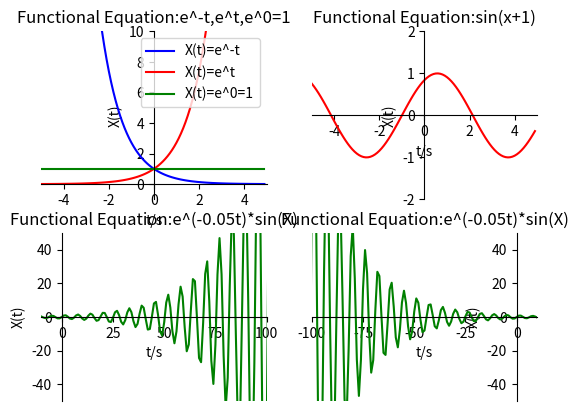

This chart was generated by the following Python code:
import numpy as np
import matplotlib.pyplot as plt

def f(t):
    return np.exp(-t)

def g(t):
    return np.exp(t)

def h(t):
    return np.exp(0*t)

def x(t):
    return np.sin(t+1)
def n(t):
    return np.exp(0.05*t)*np.sin(t)
def s(t):
    return np.exp(0.05*-t)*np.sin(t)

t1 = np.arange(-5.0, 5.0, 0.1)
t2 = np.arange(-5.0, 5.0, 0.1)
t3 = np.arange(-1000,1000,1)

plt.figure(2)           
plt.subplot(221)      

plt.plot(t1, f(t1), '-b',label='X(t)=e^-t')
plt.plot(t2, g(t2), '-r',label='X(t)=e^t')
plt.plot(t2, h(t2), 'g-',label='X(t)=e^0=1')
plt.legend(loc='best')
plt.xlim((-5, 5))
plt.ylim((-1,10))
plt.xlabel('t/s')
plt.ylabel('X(t)')
ax = plt.gca()                                            
ax.spines['right'].set_color('none')
ax.spines['top'].set_color('none')         
ax.xaxis.set_ticks_position('bottom')
ax.yaxis.set_ticks_position('left')          
ax.spines['bottom'].set_position(('data', 0))   
ax.spines['left'].set_position(('data', 0))
plt.title("Functional Equation:e^-t,e^t,e^0=1")

plt.subplot(222)      

ax = plt.gca()

plt.plot(t2, x(t2), 'r-')

plt.xlim((-5, 5))
plt.ylim((-2, 2))

plt.xlabel('t/s')
plt.ylabel('X(t)')

ax.spines['right'].set_color('none')
ax.spines['top'].set_color('none')        
ax.xaxis.set_ticks_position('bottom')
ax.yaxis.set_ticks_position('left')          
ax.spines['bottom'].set_position(('data', 0))   
ax.spines['left'].set_position(('data', 0))
plt.title("Functional Equation:sin(x+1)")

plt.subplot(223)      

ax = plt.gca()
plt.plot(t3, n(t3), 'g-')

plt.xlim((-10, 100))
plt.ylim((-50, 50))

plt.xlabel('t/s')
plt.ylabel('X(t)')

ax.spines['right'].set_color('none')
ax.spines['top'].set_color('none')
ax.xaxis.set_ticks_position('bottom')
ax.yaxis.set_ticks_position('left')
ax.spines['bottom'].set_position(('data', 0))
ax.spines['left'].set_position(('data', 0))
plt.title("Functional Equation:e^(-0.05t)*sin(X)")



plt.subplot(224)

ax = plt.gca()
plt.plot(t3, s(t3), 'g-')

plt.xlim((-100, 10))
plt.ylim((-50, 50))

plt.xlabel('t/s')
plt.ylabel('X(t)')

ax.spines['right'].set_color('none')
ax.spines['top'].set_color('none')
ax.xaxis.set_ticks_position('bottom')
ax.yaxis.set_ticks_position('left')
ax.spines['bottom'].set_position(('data', 0))
ax.spines['left'].set_position(('data', 0))
plt.title("Functional Equation:e^(-0.05t)*sin(X)")
plt.show()